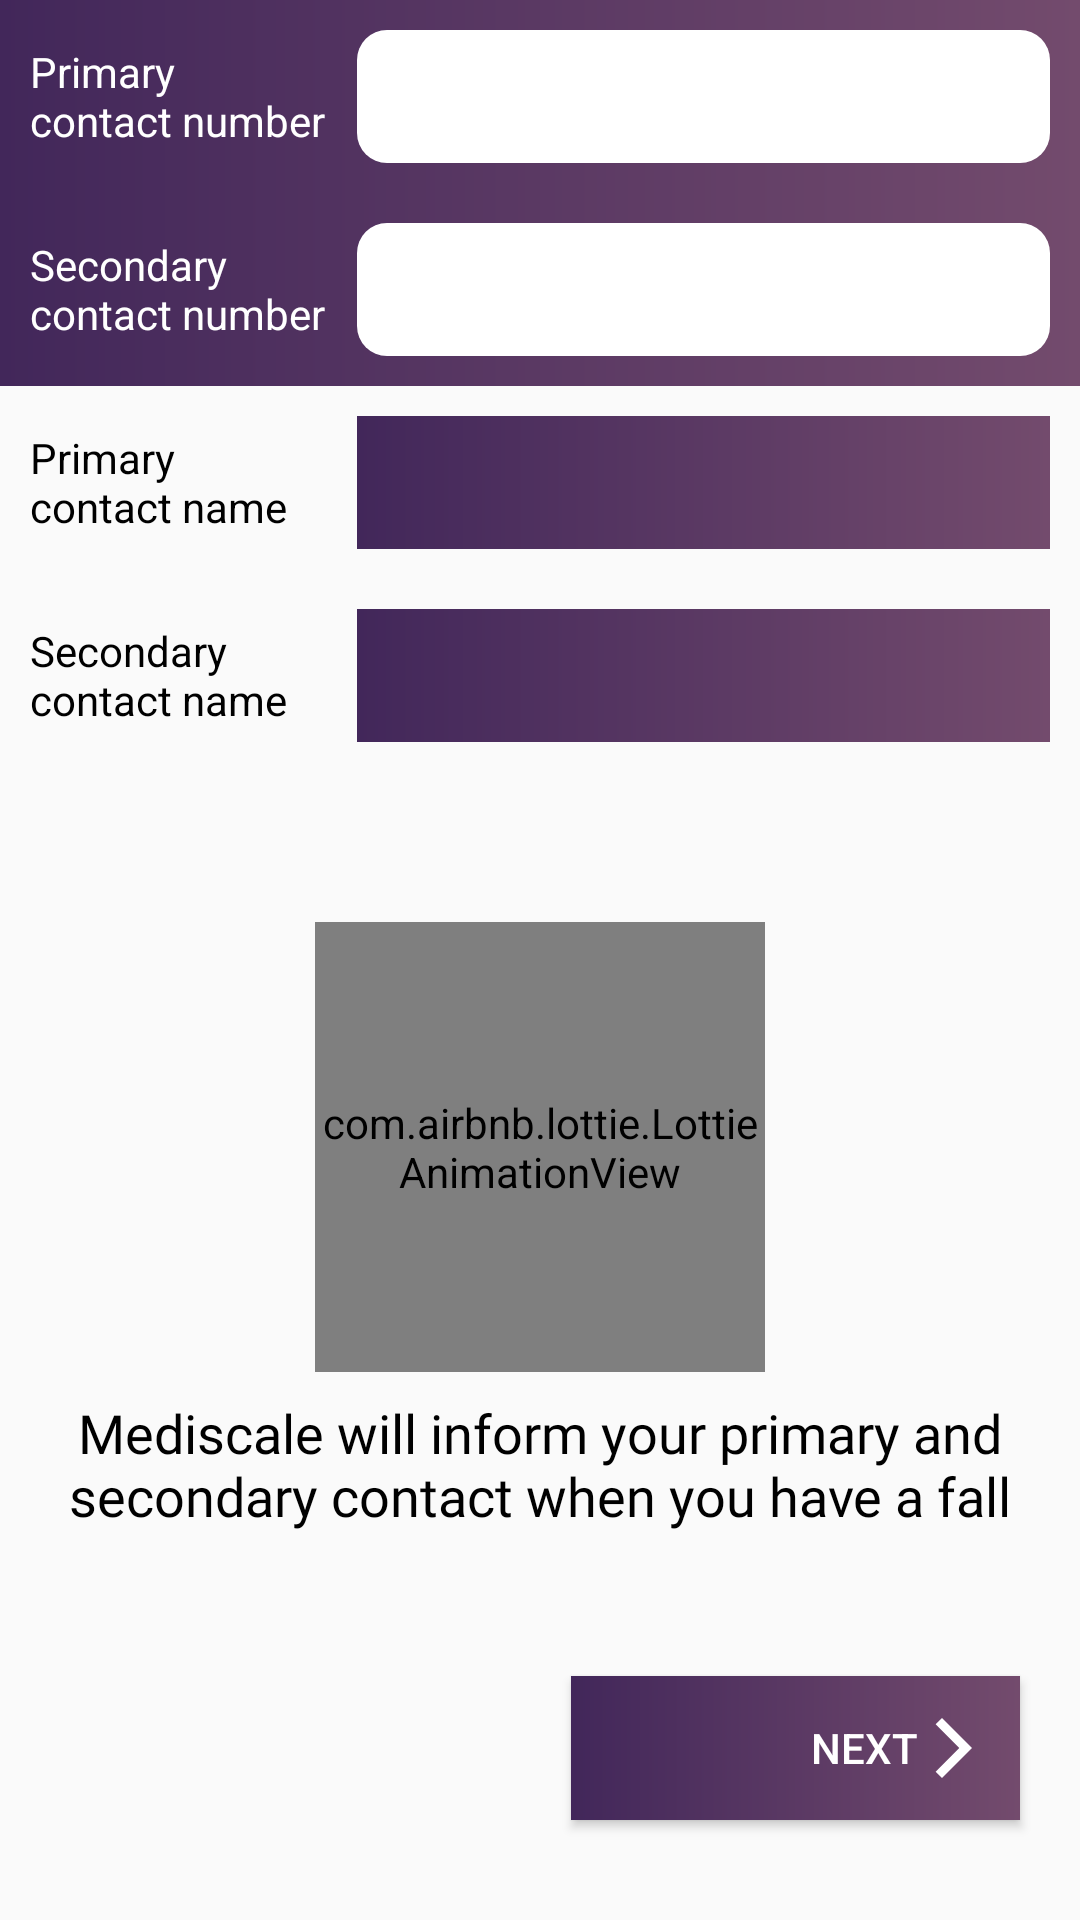

Produce the Android XML layout that renders to this screen, including the resource entries it uses.
<!-- AndroidManifest.xml: application theme AppTheme -->
<!-- res/layout/activity_register_phone.xml -->
<?xml version="1.0" encoding="utf-8"?>
<LinearLayout xmlns:android="http://schemas.android.com/apk/res/android"
    xmlns:app="http://schemas.android.com/apk/res-auto"
    xmlns:tools="http://schemas.android.com/tools"
    android:layout_width="match_parent"
    android:layout_height="match_parent"
    android:orientation="vertical"
    tools:context=".kotlin.ui.RegisterPhoneActivity">

    <LinearLayout
        android:layout_width="fill_parent"
        android:layout_height="wrap_content"
        android:background="@drawable/gradient_background"
        android:orientation="horizontal"
        android:padding="10dp"
        android:weightSum="1">

        <TextView
            android:layout_width="0dp"
            android:layout_height="wrap_content"
            android:layout_gravity="center"
            android:layout_weight="0.3"
            android:text="Primary contact number"
            android:textColor="@color/white" />

        <EditText
            android:id="@+id/activity_register_et_primary_contact_no"
            android:layout_width="0dp"
            android:layout_height="wrap_content"
            android:layout_gravity="center"
            android:layout_marginLeft="10dp"
            android:layout_weight="0.7"
            android:background="@drawable/rounded_edittext"
            android:cursorVisible="false"
            android:focusable="false"
            android:onClick="eventClickPrimaryContact"
            android:padding="10dp" />


    </LinearLayout>

    <LinearLayout
        android:layout_width="fill_parent"
        android:layout_height="wrap_content"
        android:background="@drawable/gradient_background"
        android:orientation="horizontal"
        android:padding="10dp"
        android:weightSum="1">
        <TextView
            android:layout_width="0dp"
            android:layout_height="wrap_content"
            android:layout_gravity="center"
            android:layout_weight="0.3"
            android:text="Secondary contact number"
            android:textColor="@color/white" />

        <EditText
            android:id="@+id/activity_register_et_secondary_contact_no"
            android:layout_width="0dp"
            android:layout_height="wrap_content"
            android:layout_gravity="center"
            android:layout_marginLeft="10dp"
            android:layout_weight="0.7"
            android:background="@drawable/rounded_edittext"
            android:cursorVisible="false"
            android:focusable="false"
            android:onClick="eventClickSecondaryContact"
            android:padding="10dp" />


    </LinearLayout>

    <LinearLayout
        android:layout_width="fill_parent"
        android:layout_height="wrap_content"
        android:orientation="horizontal"
        android:padding="10dp"

        android:weightSum="1">

        <TextView
            android:layout_width="0dp"
            android:layout_height="wrap_content"
            android:layout_gravity="center"
            android:layout_weight="0.3"
            android:text="Primary contact name"
            android:textColor="@color/black" />

        <EditText
            android:id="@+id/activity_register_et_primary_contact_name"
            android:layout_width="0dp"
            android:layout_height="wrap_content"
            android:layout_gravity="center"
            android:layout_marginLeft="10dp"
            android:layout_weight="0.7"
            android:background="@drawable/gradient_background"
            android:cursorVisible="false"
            android:focusable="false"
            android:gravity="center"
            android:padding="10dp"
            android:text=""
            android:textColor="@color/white" />


    </LinearLayout>

    <LinearLayout
        android:layout_width="fill_parent"
        android:layout_height="wrap_content"
        android:orientation="horizontal"
        android:padding="10dp"

        android:weightSum="1">

        <TextView
            android:layout_width="0dp"
            android:layout_height="wrap_content"
            android:layout_gravity="center"
            android:layout_weight="0.3"
            android:text="Secondary contact name"
            android:textColor="@color/black" />

        <EditText
            android:id="@+id/activity_register_et_secondary_contact_name"
            android:layout_width="0dp"
            android:layout_height="wrap_content"
            android:layout_gravity="center"
            android:layout_marginLeft="10dp"
            android:layout_weight="0.7"
            android:background="@drawable/gradient_background"
            android:cursorVisible="false"
            android:focusable="false"
            android:gravity="center"

            android:padding="10dp"
            android:text=""
            android:textColor="@color/white" />


    </LinearLayout>



    <com.airbnb.lottie.LottieAnimationView
        android:id="@+id/lav_recognition"
        android:layout_width="150dp"
        android:layout_height="150dp"
        android:layout_gravity="center"

        android:layout_marginTop="50dp"
        app:lottie_autoPlay="true"
        app:lottie_fileName="registercontacts.json"
        app:lottie_loop="true" />

    <TextView
        android:layout_width="match_parent"
        android:layout_height="wrap_content"
        android:layout_gravity="center"
        android:textSize="18sp"
        android:fontFamily="@font/googlesans_medium"
        android:padding="8dp"
        android:text="Mediscale will inform your primary and secondary contact when you have a fall"
        android:gravity="center"
        android:textColor="@color/black" />
    <Button
        android:id="@+id/activity_register_bttn_secondary_contact_name"
        android:layout_width="wrap_content"
        android:layout_height="wrap_content"
        android:layout_gravity="end"
        android:layout_marginTop="40dp"
        android:layout_marginEnd="20dp"
        android:paddingStart="80dp"
        android:onClick="clickEventConfirmDetails"
        android:background="@drawable/gradient_background"
        android:drawableRight="@drawable/ic_baseline_arrow_forward_ios_24"
        android:padding="10dp"
        android:text="Next"
        android:textColor="@color/white" />

</LinearLayout>
<!-- resources referenced by this layout -->
<resources>
  <color name="black">#000</color>
  <color name="white">#fff</color>
  <!-- drawable gradient_background (drawable) -->
  <?xml version="1.0" encoding="utf-8"?>
  <shape xmlns:android="http://schemas.android.com/apk/res/android">
      <gradient
          android:type="linear"
          android:angle="0"
          android:startColor="#42275a"
          android:endColor="#734b6d" />
  
  
  
  </shape>
  <!-- drawable ic_baseline_arrow_forward_ios_24 (drawable) -->
  <vector android:height="24dp" android:tint="#FFFFFF"
      android:viewportHeight="24" android:viewportWidth="24"
      android:width="24dp" xmlns:android="http://schemas.android.com/apk/res/android">
      <path android:fillColor="@android:color/white" android:pathData="M5.88,4.12L13.76,12l-7.88,7.88L8,22l10,-10L8,2z"/>
  </vector>
  <!-- drawable rounded_edittext (drawable) -->
  <?xml version="1.0" encoding="utf-8"?>
  <shape xmlns:android="http://schemas.android.com/apk/res/android"
      android:padding="10dp"
      android:shape="rectangle" >
  
      <solid android:color="#FFFFFF" />
  
      <corners
          android:bottomLeftRadius="10dp"
          android:bottomRightRadius="10dp"
          android:topLeftRadius="10dp"
          android:topRightRadius="10dp" />
  
  </shape>
  <style name="AppTheme" parent="Theme.AppCompat.Light.DarkActionBar">
          
          <item name="colorPrimary">@color/colorPrimary</item>
          <item name="colorPrimaryDark">@color/colorPrimaryDark</item>
          <item name="colorAccent">@color/colorAccent</item>
      </style>
  <color name="colorPrimary">#734b6d</color>
  <color name="colorPrimaryDark">#42275a</color>
  <color name="colorAccent">#D81B60</color>
</resources>
